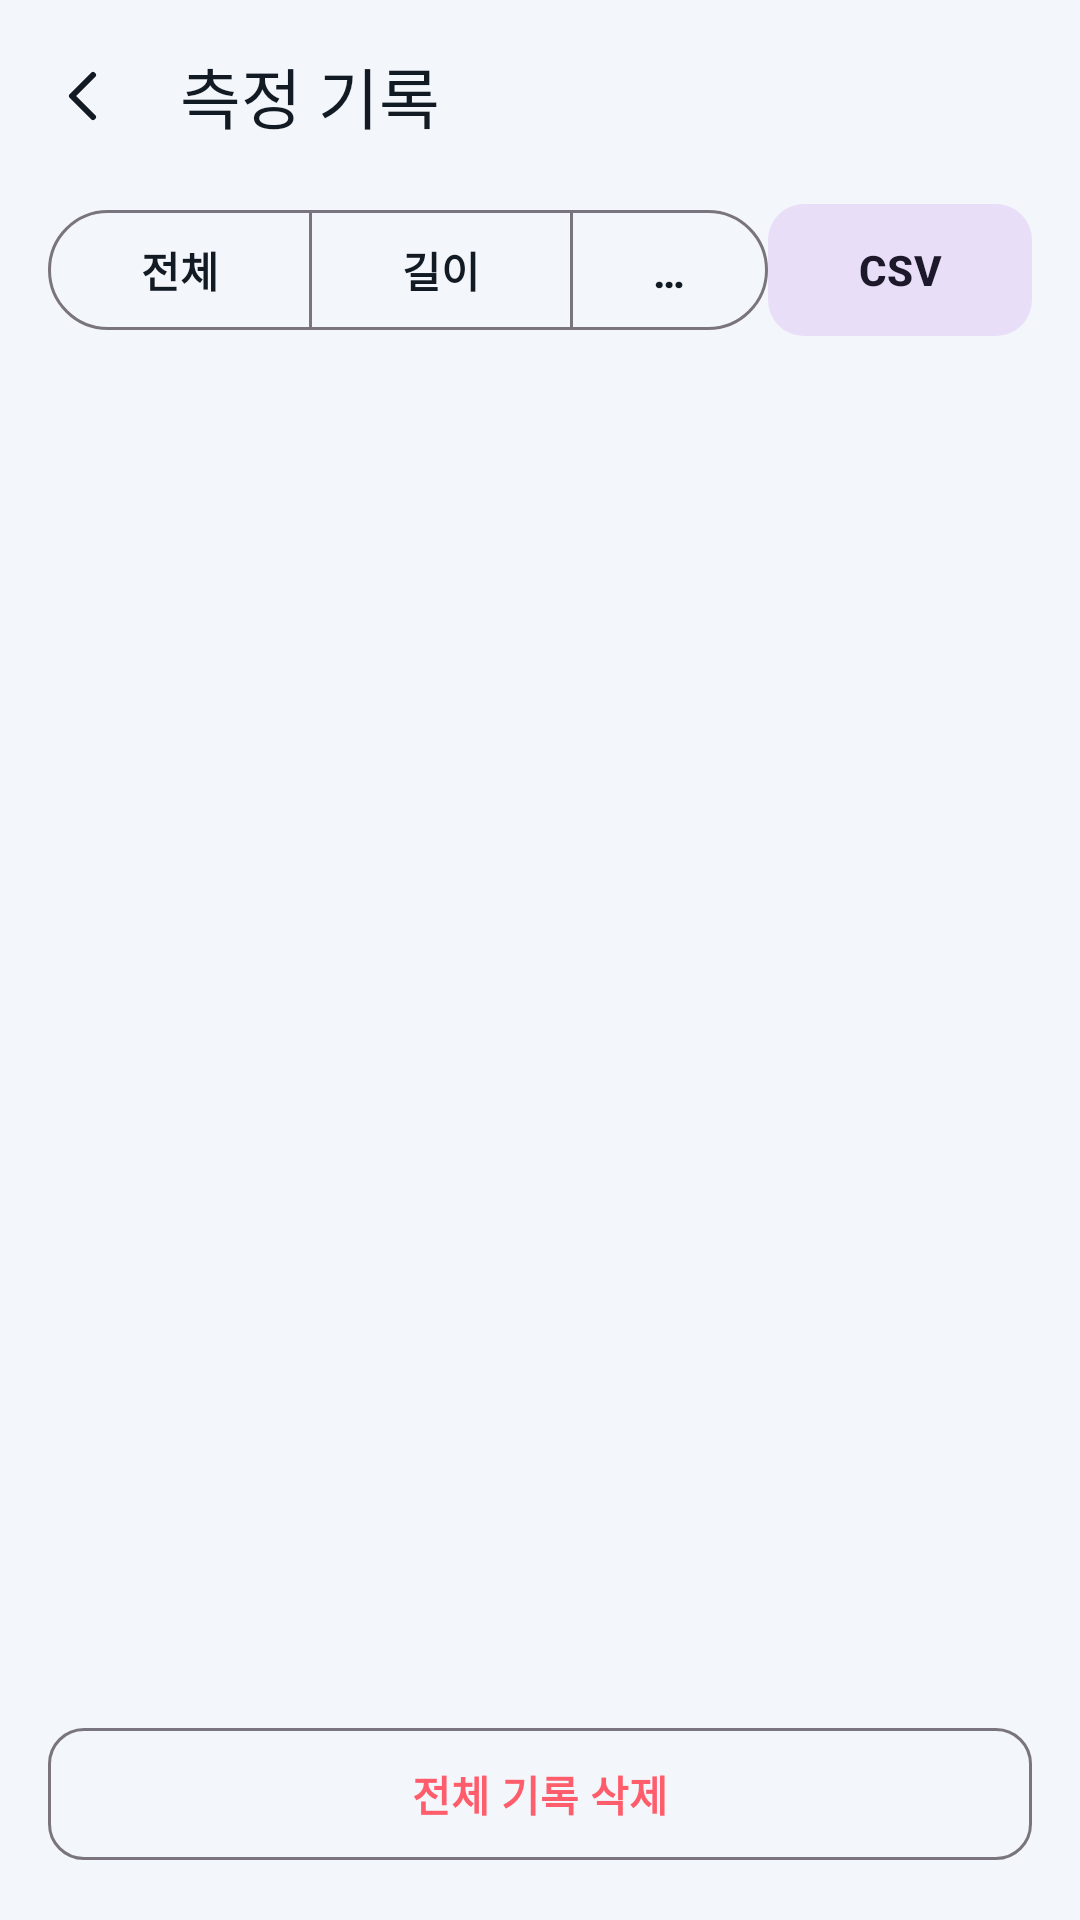

Layout XML and referenced resources for this Android screen:
<!-- AndroidManifest.xml: application theme Theme.ARMeasure -->
<!-- res/layout/activity_history.xml -->
<?xml version="1.0" encoding="utf-8"?>
<LinearLayout xmlns:android="http://schemas.android.com/apk/res/android"
    xmlns:app="http://schemas.android.com/apk/res-auto"
    android:layout_width="match_parent"
    android:layout_height="match_parent"
    android:background="@color/bg"
    android:orientation="vertical">

    <com.google.android.material.appbar.MaterialToolbar
        android:id="@+id/toolbar"
        android:layout_width="match_parent"
        android:layout_height="?attr/actionBarSize"
        app:navigationIcon="@drawable/ic_back"
        app:title="측정 기록" />

    <LinearLayout
        android:layout_width="match_parent"
        android:layout_height="wrap_content"
        android:gravity="center_vertical"
        android:orientation="horizontal"
        android:paddingStart="16dp"
        android:paddingEnd="16dp">
        <com.google.android.material.button.MaterialButtonToggleGroup
            android:id="@+id/filterGroup"
            android:layout_width="0dp"
            android:layout_height="wrap_content"
            android:layout_weight="1"
            app:selectionRequired="true"
            app:singleSelection="true">
            <Button android:id="@+id/fAll" style="?attr/materialButtonOutlinedStyle" android:layout_width="wrap_content" android:layout_height="wrap_content" android:text="전체" />
            <Button android:id="@+id/fLength" style="?attr/materialButtonOutlinedStyle" android:layout_width="wrap_content" android:layout_height="wrap_content" android:text="길이" />
            <Button android:id="@+id/fAngle" style="?attr/materialButtonOutlinedStyle" android:layout_width="wrap_content" android:layout_height="wrap_content" android:text="각도" />
        </com.google.android.material.button.MaterialButtonToggleGroup>
        <Button android:id="@+id/btnCsv" android:layout_width="wrap_content" android:layout_height="wrap_content" android:text="CSV" />
    </LinearLayout>

    <androidx.recyclerview.widget.RecyclerView
        android:id="@+id/list"
        android:layout_width="match_parent"
        android:layout_height="0dp"
        android:layout_weight="1"
        android:clipToPadding="false"
        android:padding="12dp" />

    <TextView
        android:id="@+id/empty"
        style="@style/Text.Body"
        android:layout_width="match_parent"
        android:layout_height="wrap_content"
        android:gravity="center"
        android:padding="32dp"
        android:text="저장된 측정 기록이 없습니다."
        android:visibility="gone" />

    <Button
        android:id="@+id/btnDeleteAll"
        style="@style/Widget.ARMeasure.Button.Danger"
        android:layout_width="match_parent"
        android:layout_height="wrap_content"
        android:layout_margin="16dp"
        android:text="전체 기록 삭제" />
</LinearLayout>
<!-- resources referenced by this layout -->
<resources>
  <color name="bg">#0B0F14</color>
  <!-- drawable ic_back (drawable) -->
  <?xml version="1.0" encoding="utf-8"?>
  <vector xmlns:android="http://schemas.android.com/apk/res/android" android:width="24dp" android:height="24dp" android:viewportWidth="24" android:viewportHeight="24" android:tint="?attr/colorOnSurface">
      <path android:fillColor="#00000000" android:strokeColor="#FFFFFFFF" android:strokeWidth="2" android:strokeLineCap="round" android:strokeLineJoin="round" android:pathData="M15,5L8,12L15,19" />
  </vector>
  <style name="Text.Body" parent=""><item name="android:textSize">14sp</item><item name="android:textColor">@color/muted</item><item name="android:lineSpacingMultiplier">1.3</item></style>
  <style name="Widget.ARMeasure.Button.Danger" parent="Widget.Material3.Button.OutlinedButton">
          <item name="android:minHeight">52dp</item>
          <item name="cornerRadius">12dp</item>
          <item name="android:textColor">@color/bad</item>
      </style>
  <style name="Theme.ARMeasure" parent="Theme.Material3.DayNight.NoActionBar">
          <item name="colorPrimary">@color/accent</item>
          <item name="colorOnPrimary">@color/on_accent</item>
          <item name="colorSecondary">@color/ok</item>
          <item name="colorError">@color/bad</item>
          <item name="android:colorBackground">@color/bg</item>
          <item name="colorSurface">@color/bg2</item>
          <item name="colorOnSurface">@color/text</item>
          <item name="colorOnBackground">@color/text</item>
          <item name="android:textColorPrimary">@color/text</item>
          <item name="android:textColorSecondary">@color/muted</item>
          <item name="android:windowBackground">@color/bg</item>
          <item name="android:statusBarColor">@color/bg</item>
          <item name="android:navigationBarColor">@color/bg</item>
          <item name="materialButtonStyle">@style/Widget.ARMeasure.Button</item>
      </style>
  <color name="muted">#8A99AD</color>
  <color name="bad">#FF5C6C</color>
  <color name="accent">#33D1FF</color>
  <color name="on_accent">#001018</color>
  <color name="ok">#2EE59D</color>
  <color name="bg2">#121821</color>
  <color name="text">#E8EEF6</color>
  <style name="Widget.ARMeasure.Button" parent="Widget.Material3.Button.TonalButton">
          <item name="android:minHeight">52dp</item>
          <item name="cornerRadius">12dp</item>
          <item name="android:textStyle">bold</item>
      </style>
</resources>
